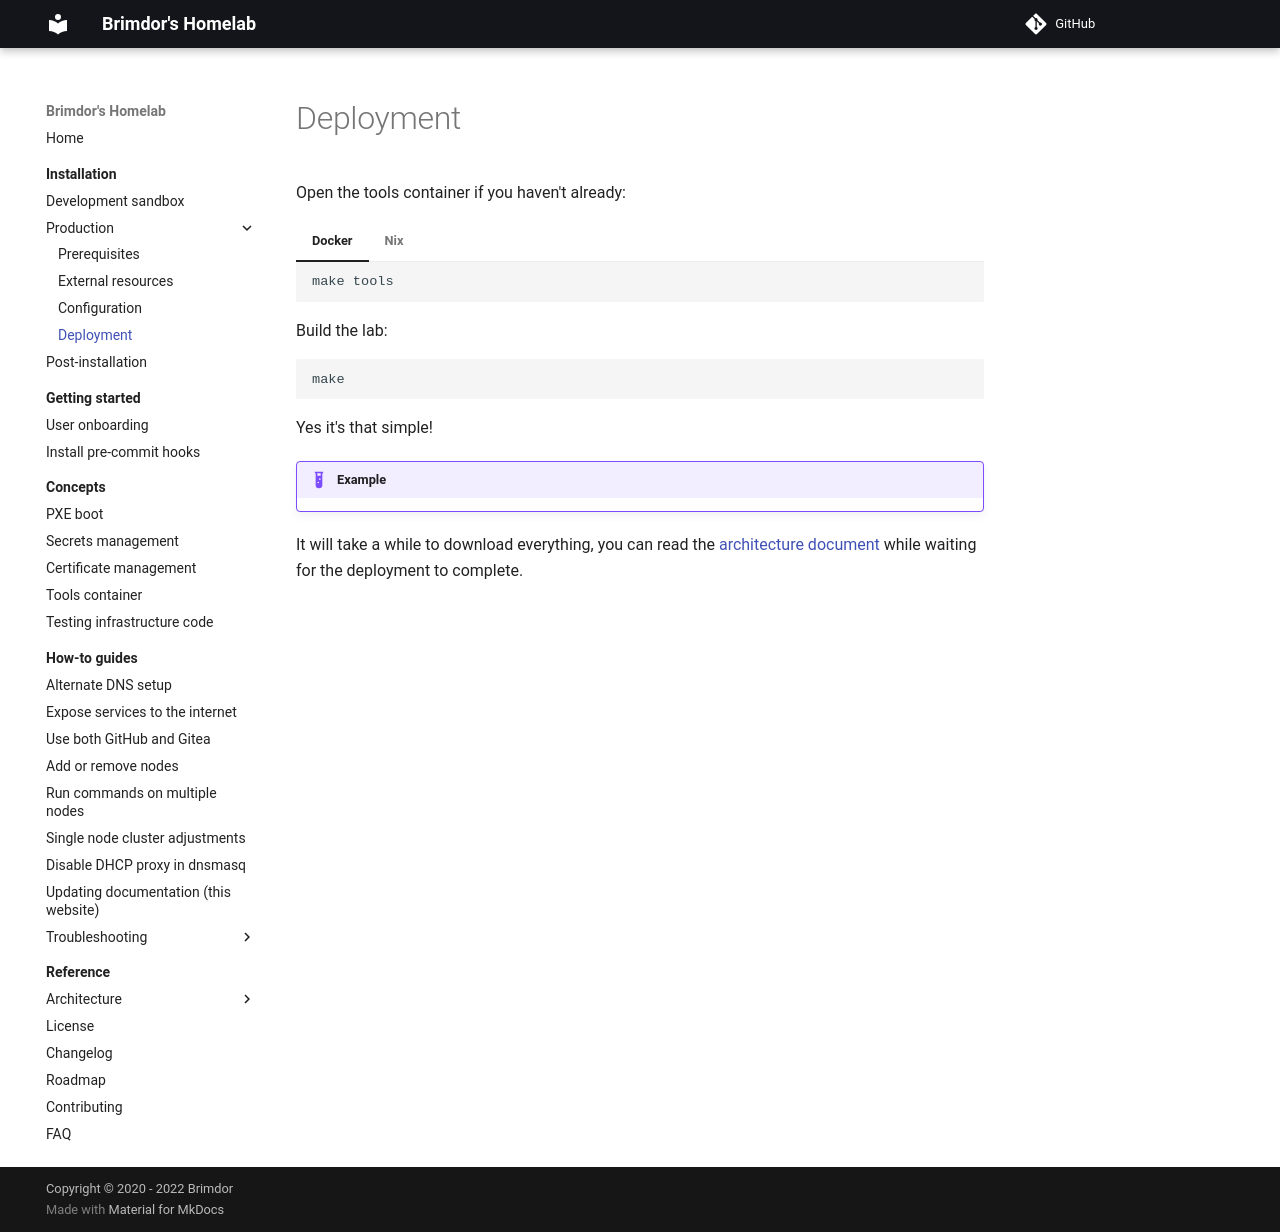

repository: brimdor/homelab-docs · page: installation/production/deployment/index.html · generator: mkdocs

# Deployment

Open the tools container if you haven't already:

=== "Docker"

    ```sh
    make tools
    ```

=== "Nix"

    ```sh
    nix-shell
    ```

Build the lab:

```sh
make
```

Yes it's that simple!

!!! example

    <script id="asciicast-xkBRkwC6e9RAzVuMDXH3nGHp7" src="https://asciinema.org/a/xkBRkwC6e9RAzVuMDXH3nGHp7.js" async></script>

It will take a while to download everything,
you can read the [architecture document](../../reference/architecture/overview.md) while waiting for the deployment to complete.
